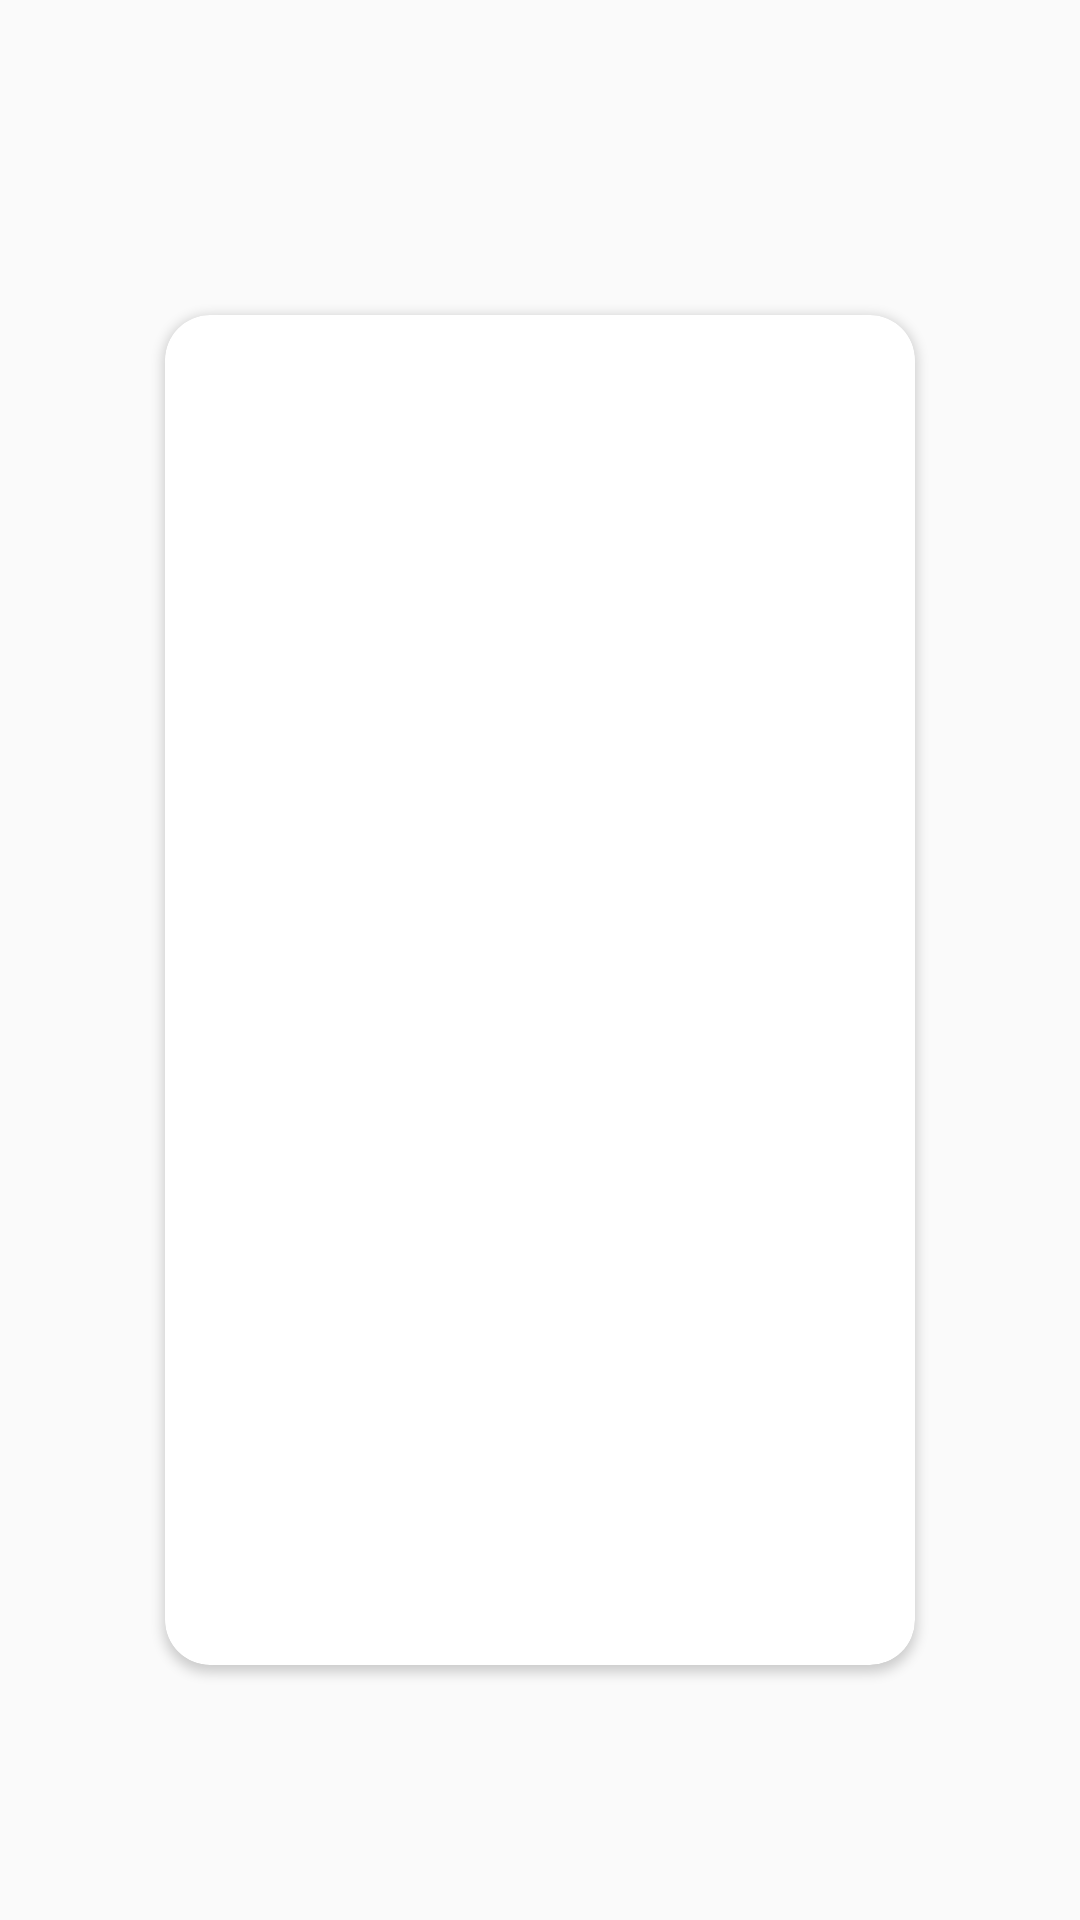

Layout XML and referenced resources for this Android screen:
<!-- AndroidManifest.xml: application theme Theme.Team_3 -->
<!-- res/layout/activity_card_detail.xml -->
<?xml version="1.0" encoding="utf-8"?>
<androidx.constraintlayout.widget.ConstraintLayout xmlns:android="http://schemas.android.com/apk/res/android"
    android:layout_width="match_parent"
    android:layout_height="match_parent"
    xmlns:app="http://schemas.android.com/apk/res-auto">

    <ImageView
        android:id="@+id/img_close"
        android:layout_width="wrap_content"
        android:layout_height="wrap_content"
        app:layout_constraintEnd_toEndOf="parent"
        app:layout_constraintTop_toTopOf="parent"
        android:layout_margin="20dp"/>

    <androidx.cardview.widget.CardView
        android:layout_width="wrap_content"
        android:layout_height="wrap_content"
        app:layout_constraintStart_toStartOf="parent"
        app:layout_constraintBottom_toBottomOf="parent"
        app:layout_constraintTop_toBottomOf="@id/img_close"
        app:layout_constraintEnd_toEndOf="parent"
        android:elevation="10dp"
        app:cardCornerRadius="15dp"
        android:layout_margin="40dp">

        <ImageView
            android:id="@+id/img_mycard"
            android:layout_width="250dp"
            android:layout_height="450dp"/>
        
        
        
        
    </androidx.cardview.widget.CardView>
</androidx.constraintlayout.widget.ConstraintLayout>
<!-- resources referenced by this layout -->
<resources>
  <style name="Theme.Team_3" parent="Theme.AppCompat.DayNight.DarkActionBar">
          
          <item name="colorPrimary">@color/purple_500</item>
          <item name="colorPrimaryVariant">@color/purple_700</item>
          <item name="colorOnPrimary">@color/white</item>
          
          <item name="colorSecondary">@color/teal_200</item>
          <item name="colorSecondaryVariant">@color/teal_700</item>
          <item name="colorOnSecondary">@color/black</item>
          
          <item name="android:statusBarColor">?attr/colorPrimaryVariant</item>
          
      </style>
  <!-- not gathered from this repository: default colours our renderer supplied (Android Studio template values) -->
  <color name="purple_500">#FF6200EE</color>
  <color name="purple_700">#FF3700B3</color>
  <color name="teal_200">#FF03DAC5</color>
  <color name="teal_700">#FF018786</color>
  <color name="black">#FF000000</color>
  <color name="white">#FFFFFFFF</color>
</resources>
